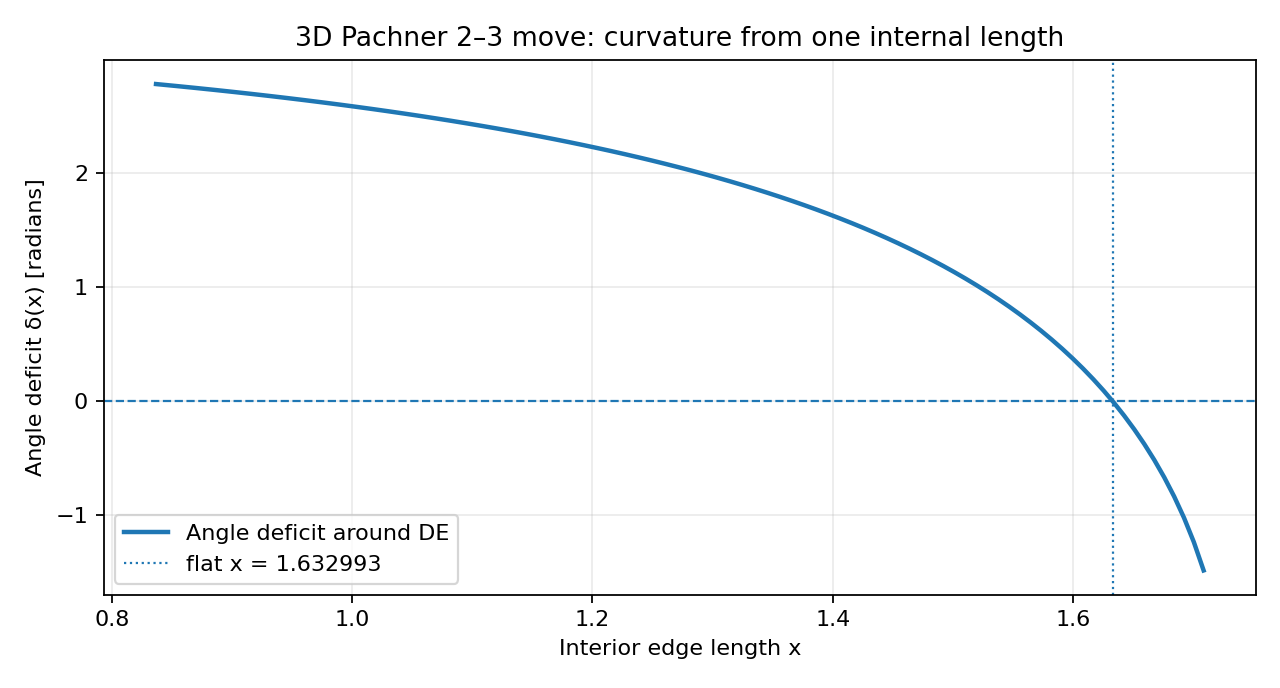

Values plotted in this chart, from the file beside it:
s, internal_edge_x, cos_dihedral, angle_deficit_rad, d_deficit_dx
0.7, 0.8367, 0.3939, 2.786, -1.003
0.7277, 0.8531, 0.3888, 2.769, -1.038
0.7555, 0.8692, 0.3836, 2.752, -1.073
0.7833, 0.885, 0.3783, 2.735, -1.109
0.811, 0.9006, 0.3728, 2.717, -1.145
0.8387, 0.9158, 0.3673, 2.699, -1.182
0.8665, 0.9309, 0.3617, 2.681, -1.22
0.8942, 0.9456, 0.356, 2.663, -1.259
0.922, 0.9602, 0.3502, 2.644, -1.298
0.9497, 0.9746, 0.3443, 2.625, -1.339
0.9775, 0.9887, 0.3383, 2.606, -1.38
1.005, 1.003, 0.3322, 2.587, -1.422
1.033, 1.016, 0.3259, 2.567, -1.465
1.061, 1.03, 0.3196, 2.547, -1.51
1.088, 1.043, 0.3131, 2.526, -1.555
1.116, 1.057, 0.3065, 2.505, -1.602
1.144, 1.07, 0.2997, 2.484, -1.649
1.172, 1.082, 0.2928, 2.462, -1.698
1.2, 1.095, 0.2858, 2.44, -1.749
1.227, 1.108, 0.2787, 2.418, -1.8
1.255, 1.12, 0.2714, 2.395, -1.854
1.283, 1.133, 0.264, 2.372, -1.908
1.31, 1.145, 0.2564, 2.349, -1.965
1.338, 1.157, 0.2486, 2.325, -2.023
1.366, 1.169, 0.2407, 2.3, -2.083
1.394, 1.181, 0.2326, 2.275, -2.144
1.421, 1.192, 0.2244, 2.25, -2.208
1.449, 1.204, 0.2159, 2.224, -2.274
1.477, 1.215, 0.2073, 2.197, -2.342
1.505, 1.227, 0.1985, 2.17, -2.412
1.532, 1.238, 0.1895, 2.143, -2.485
1.56, 1.249, 0.1802, 2.114, -2.56
1.588, 1.26, 0.1708, 2.086, -2.638
1.616, 1.271, 0.1612, 2.056, -2.719
1.643, 1.282, 0.1513, 2.026, -2.803
1.671, 1.293, 0.1412, 1.996, -2.89
1.699, 1.303, 0.1308, 1.964, -2.98
1.727, 1.314, 0.1202, 1.932, -3.074
1.754, 1.325, 0.1093, 1.899, -3.171
1.782, 1.335, 0.09819, 1.866, -3.273
1.81, 1.345, 0.08676, 1.831, -3.379
1.838, 1.356, 0.07504, 1.796, -3.489
1.865, 1.366, 0.06301, 1.76, -3.605
1.893, 1.376, 0.05067, 1.723, -3.725
1.921, 1.386, 0.038, 1.685, -3.851
1.949, 1.396, 0.02498, 1.646, -3.983
1.976, 1.406, 0.01161, 1.606, -4.121
2.004, 1.416, -0.00213, 1.564, -4.265
2.032, 1.425, -0.01626, 1.522, -4.417
2.06, 1.435, -0.0308, 1.478, -4.577
2.087, 1.445, -0.04575, 1.433, -4.745
2.115, 1.454, -0.06115, 1.387, -4.922
2.143, 1.464, -0.07701, 1.34, -5.109
2.171, 1.473, -0.09334, 1.29, -5.307
2.198, 1.483, -0.1102, 1.24, -5.516
2.226, 1.492, -0.1276, 1.187, -5.738
2.254, 1.501, -0.1455, 1.133, -5.973
2.282, 1.511, -0.164, 1.077, -6.224
2.309, 1.52, -0.1831, 1.018, -6.491
2.337, 1.529, -0.2028, 0.9581, -6.776
... 21 more rows
